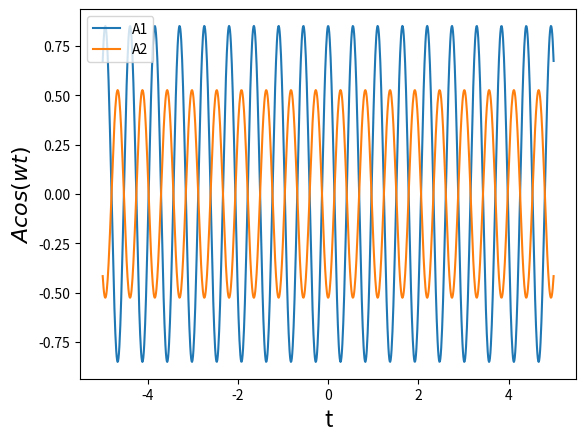
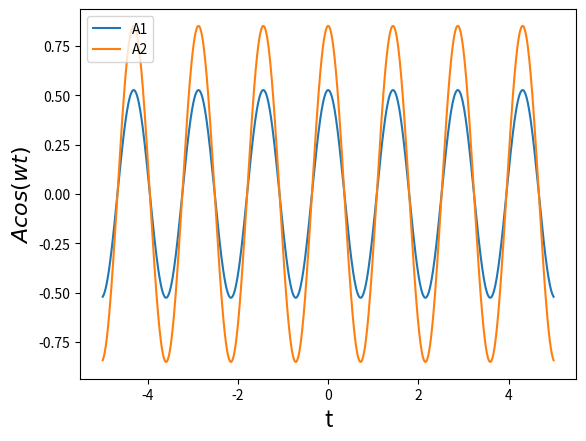

Generate these figures, in order, with matplotlib:
# [redacted]
#10/21/18
#Lesson 12:Linear Algebra
#Solution for equation:
#(2k	-k	(A1		(A1
# 			= mw^2
#-k	k)	 A2)		 A2)


import numpy as np
import matplotlib.pyplot as plt
#define variables
k = 15
m = 0.3
#create matrix with k values
M = np.matrix([[2*k, -k],[-k,k]])
#solve for eigen values and vectors
a,b = np.linalg.eig(M)

#create t-values for graphing
t = np.linspace(-5,5,1000)
print(a[1],b[0,1],b[1,1])
#graph the n1 and n2 functions for each mode
plt.close()                         
fig, (ax1) = plt.subplots(1,1)  #create one graph
ax1.plot(t,b[0,0]*np.cos(np.sqrt(a[0]/m)*t), label=r"A1") 
ax1.plot(t,b[1,0]*np.cos(np.sqrt(a[0]/m)*t), label=r"A2") 
fig, (ax2) = plt.subplots(1,1)
ax2.plot(t,b[0,1]*np.cos(np.sqrt(a[1]/m)*t), label=r"A1")
ax2.plot(t,b[1,1]*np.cos(np.sqrt(a[1]/m)*t), label=r"A2") 
ax1.set_ylabel(r'$Acos(wt)$', fontsize=16) #set the y label of the graph
ax1.set_xlabel(r"t", fontsize=16)
ax1.legend(loc = 'upper left') #show ledgend in upper left
ax2.set_ylabel(r"label", fontsize=16) #set the y label of the graph
ax2.legend(loc = 'upper left') #show ledgend in upper left
ax2.set_ylabel(r'$Acos(wt)$', fontsize=16) #set the y label of the graph
ax2.set_xlabel(r't', fontsize=16)
plt.show() 


